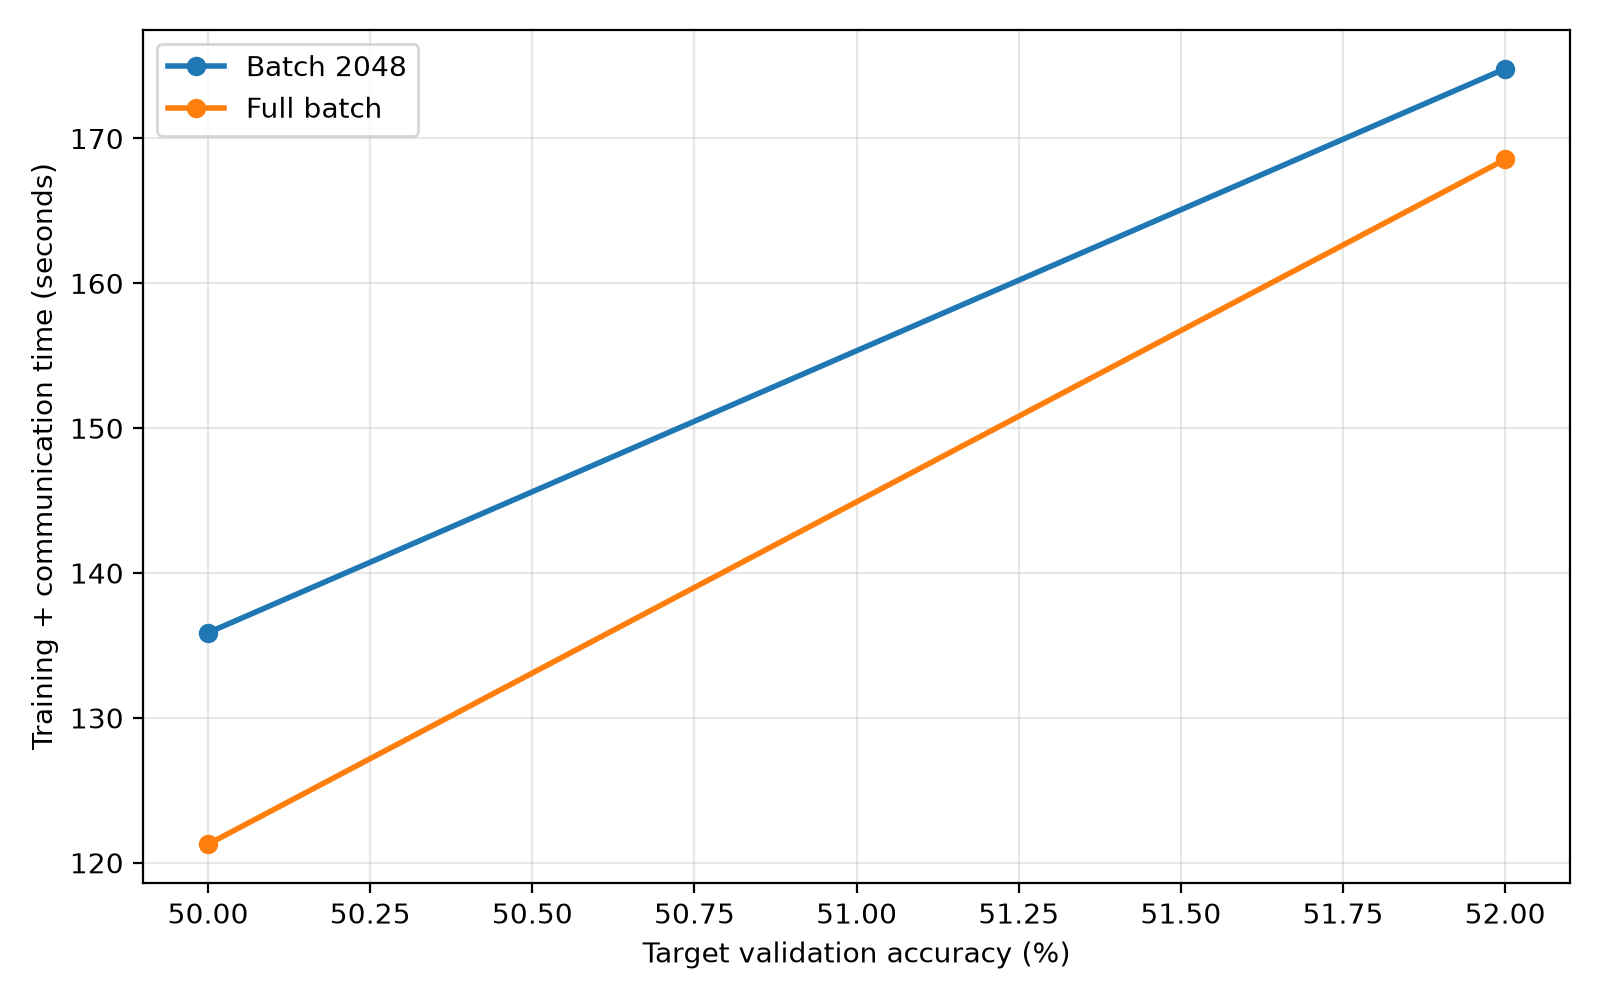

Values plotted in this chart, from the file beside it:
run_id, batch_size, seed, metric_name, target_val_acc, round, local_steps, train_comm_time_sec
20260706_225053_ogbn-arxiv_FedGCN_bs2048…, 2048, 42, val_acc, 0.5, 199, 597, 135.9
20260706_225053_ogbn-arxiv_FedGCN_bs2048…, 2048, 42, val_acc, 0.52, 257, 771, 174.8
20260706_225053_ogbn-arxiv_FedGCN_bs2048…, 2048, 42, val_acc, 0.54, , , 
20260706_225053_ogbn-arxiv_FedGCN_bs2048…, 2048, 42, val_acc, 0.55, , , 
20260706_225053_ogbn-arxiv_FedGCN_bs2048…, 2048, 42, val_acc, 0.56, , , 
20260706_225531_ogbn-arxiv_FedGCN_bsfull…, -1, 42, val_acc, 0.5, 158, 474, 121.3
20260706_225531_ogbn-arxiv_FedGCN_bsfull…, -1, 42, val_acc, 0.52, 220, 660, 168.5
20260706_225531_ogbn-arxiv_FedGCN_bsfull…, -1, 42, val_acc, 0.54, , , 
20260706_225531_ogbn-arxiv_FedGCN_bsfull…, -1, 42, val_acc, 0.55, , , 
20260706_225531_ogbn-arxiv_FedGCN_bsfull…, -1, 42, val_acc, 0.56, , , 
